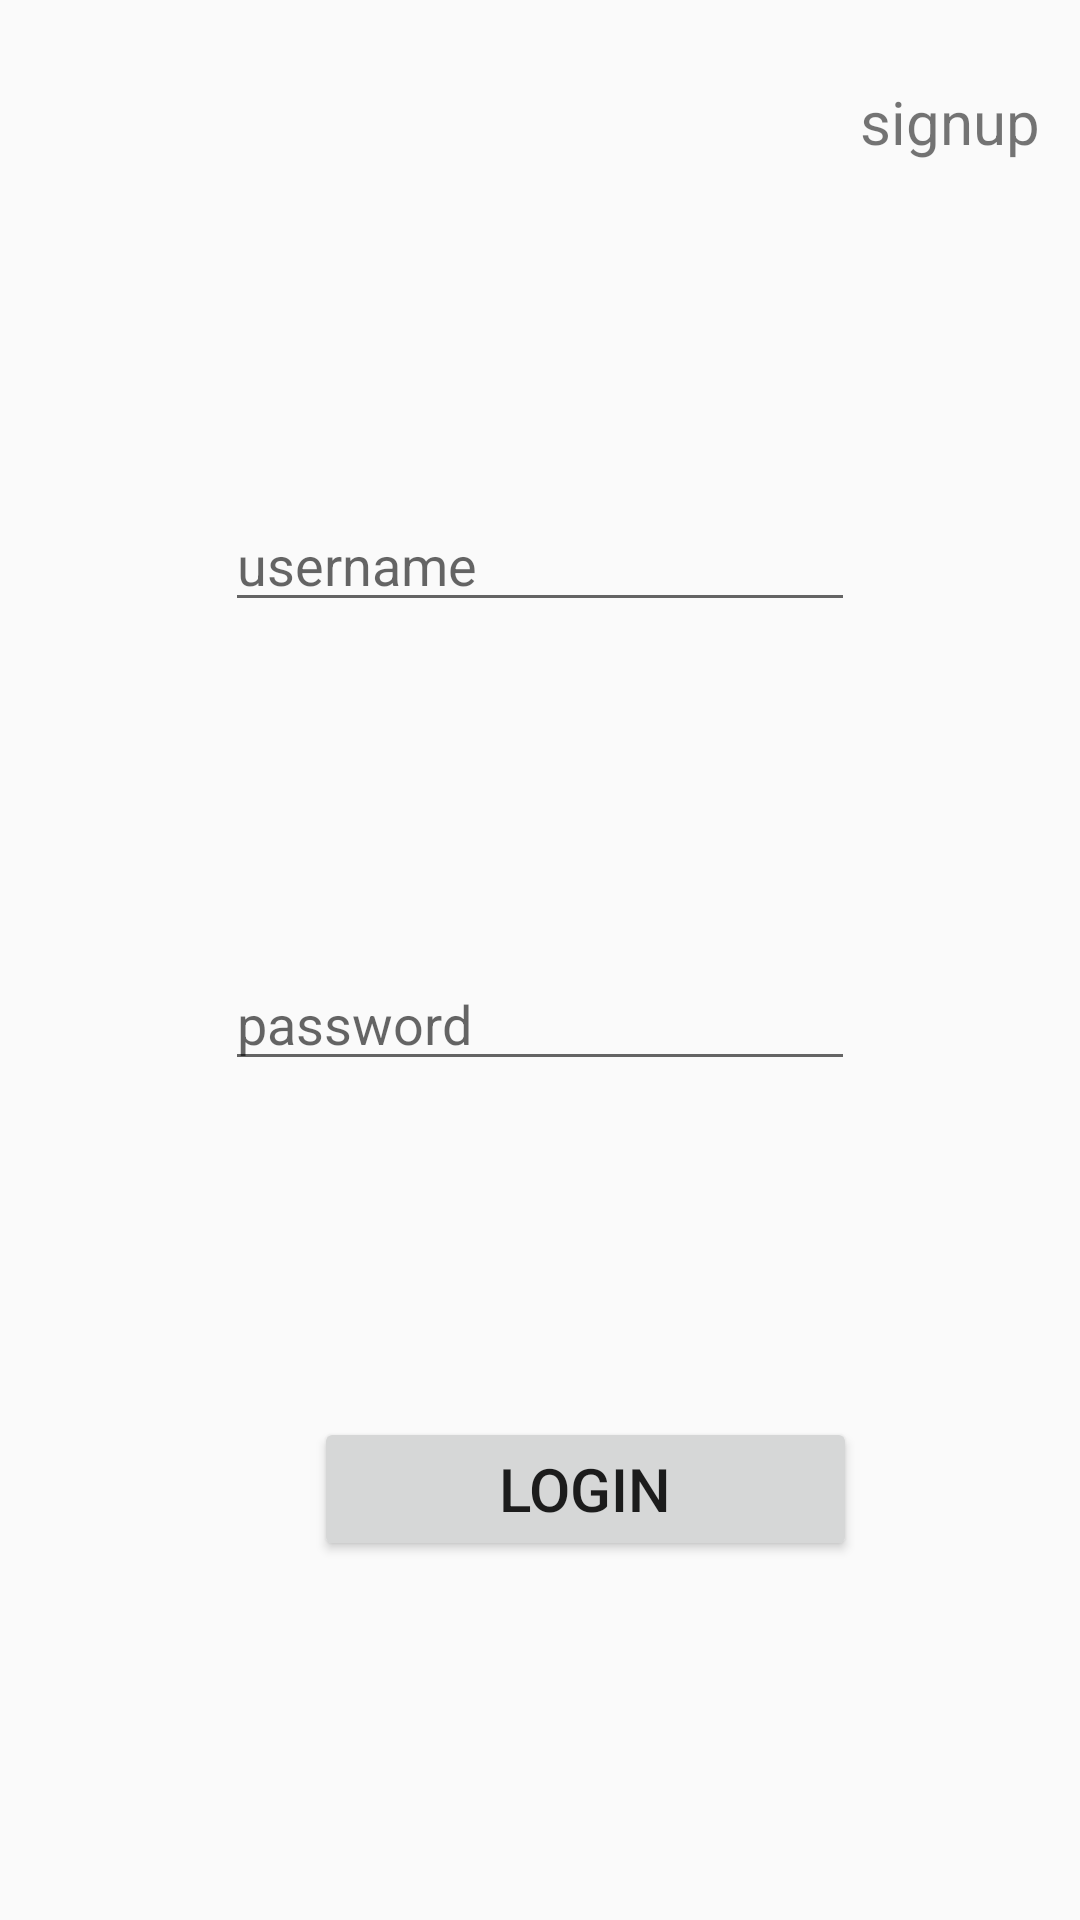

The Android layout XML behind this screen, and the referenced resources:
<!-- AndroidManifest.xml: application theme AppTheme -->
<!-- res/layout/activity_login.xml -->
<?xml version="1.0" encoding="utf-8"?>
<android.support.constraint.ConstraintLayout
        xmlns:android="http://schemas.android.com/apk/res/android"
        xmlns:tools="http://schemas.android.com/tools"
        xmlns:app="http://schemas.android.com/apk/res-auto"
        android:layout_width="match_parent"
        android:layout_height="match_parent"
        tools:context=".Login">


    <EditText
            android:layout_width="wrap_content"
            android:layout_height="wrap_content"
            android:inputType="textPersonName"
            android:hint="@string/username"
            android:ems="10"
            android:id="@+id/usernameeditxt"
            app:layout_constraintStart_toStartOf="parent"
            android:layout_marginLeft="16dp" android:layout_marginStart="16dp" app:layout_constraintEnd_toEndOf="parent"
            android:layout_marginEnd="16dp" android:layout_marginRight="16dp"
            app:layout_constraintBottom_toTopOf="@+id/passedittxt" android:autofillHints="yes" tools:targetApi="o"
            app:layout_constraintTop_toBottomOf="@+id/textView4"
            app:layout_constraintVertical_bias="0.120000005"/>
    <EditText
            android:layout_width="wrap_content"
            android:layout_height="wrap_content"
            android:inputType="textPassword"
            android:hint="@string/password"
            android:ems="10"
            android:id="@+id/passedittxt"
            app:layout_constraintEnd_toEndOf="parent"
            android:layout_marginEnd="16dp" android:layout_marginRight="16dp"
            app:layout_constraintStart_toStartOf="parent" android:layout_marginLeft="16dp"
            android:layout_marginStart="16dp"
            app:layout_constraintTop_toBottomOf="@+id/usernameeditxt"
            app:layout_constraintBottom_toTopOf="@+id/buttonlogin" android:importantForAutofill="no" tools:targetApi="o"/>
    <Button
            android:text="@string/login"
            android:layout_width="181dp"
            android:layout_height="wrap_content"
            android:id="@+id/buttonlogin"
            android:textSize="20sp"
            app:layout_constraintEnd_toEndOf="parent"
            app:layout_constraintStart_toStartOf="parent"
            app:layout_constraintTop_toBottomOf="@+id/passedittxt"
            android:layout_marginLeft="10dp"
            android:layout_marginStart="10dp" android:layout_marginEnd="10dp" android:layout_marginRight="10dp"
            android:layout_marginBottom="8dp" app:layout_constraintBottom_toBottomOf="parent"
            app:layout_constraintHorizontal_bias="0.595"/>
    <TextView
            android:text="@string/signup"
            android:textSize="20sp"
            android:layout_width="wrap_content"
            android:layout_height="wrap_content"
            android:id="@+id/textView4" android:layout_marginEnd="8dp" android:layout_marginRight="8dp"
            app:layout_constraintEnd_toEndOf="parent" app:layout_constraintStart_toStartOf="parent"
            android:layout_marginLeft="281dp" android:layout_marginStart="281dp" android:layout_marginTop="27dp"
            app:layout_constraintTop_toTopOf="parent"
    />
</android.support.constraint.ConstraintLayout>
<!-- resources referenced by this layout -->
<resources>
  <string name="login">login</string>
  <string name="password">password</string>
  <string name="signup">signup</string>
  <string name="username">username</string>
  <style name="AppTheme" parent="Theme.AppCompat.Light.DarkActionBar">
          
          <item name="colorPrimary">@color/colorPrimary</item>
          <item name="colorPrimaryDark">@color/colorPrimaryDark</item>
          <item name="colorAccent">@color/colorAccent</item>
      </style>
  <color name="colorPrimary">#45d7f4</color>
  <color name="colorPrimaryDark">#00cfcf</color>
  <color name="colorAccent">#D81B60</color>
</resources>
